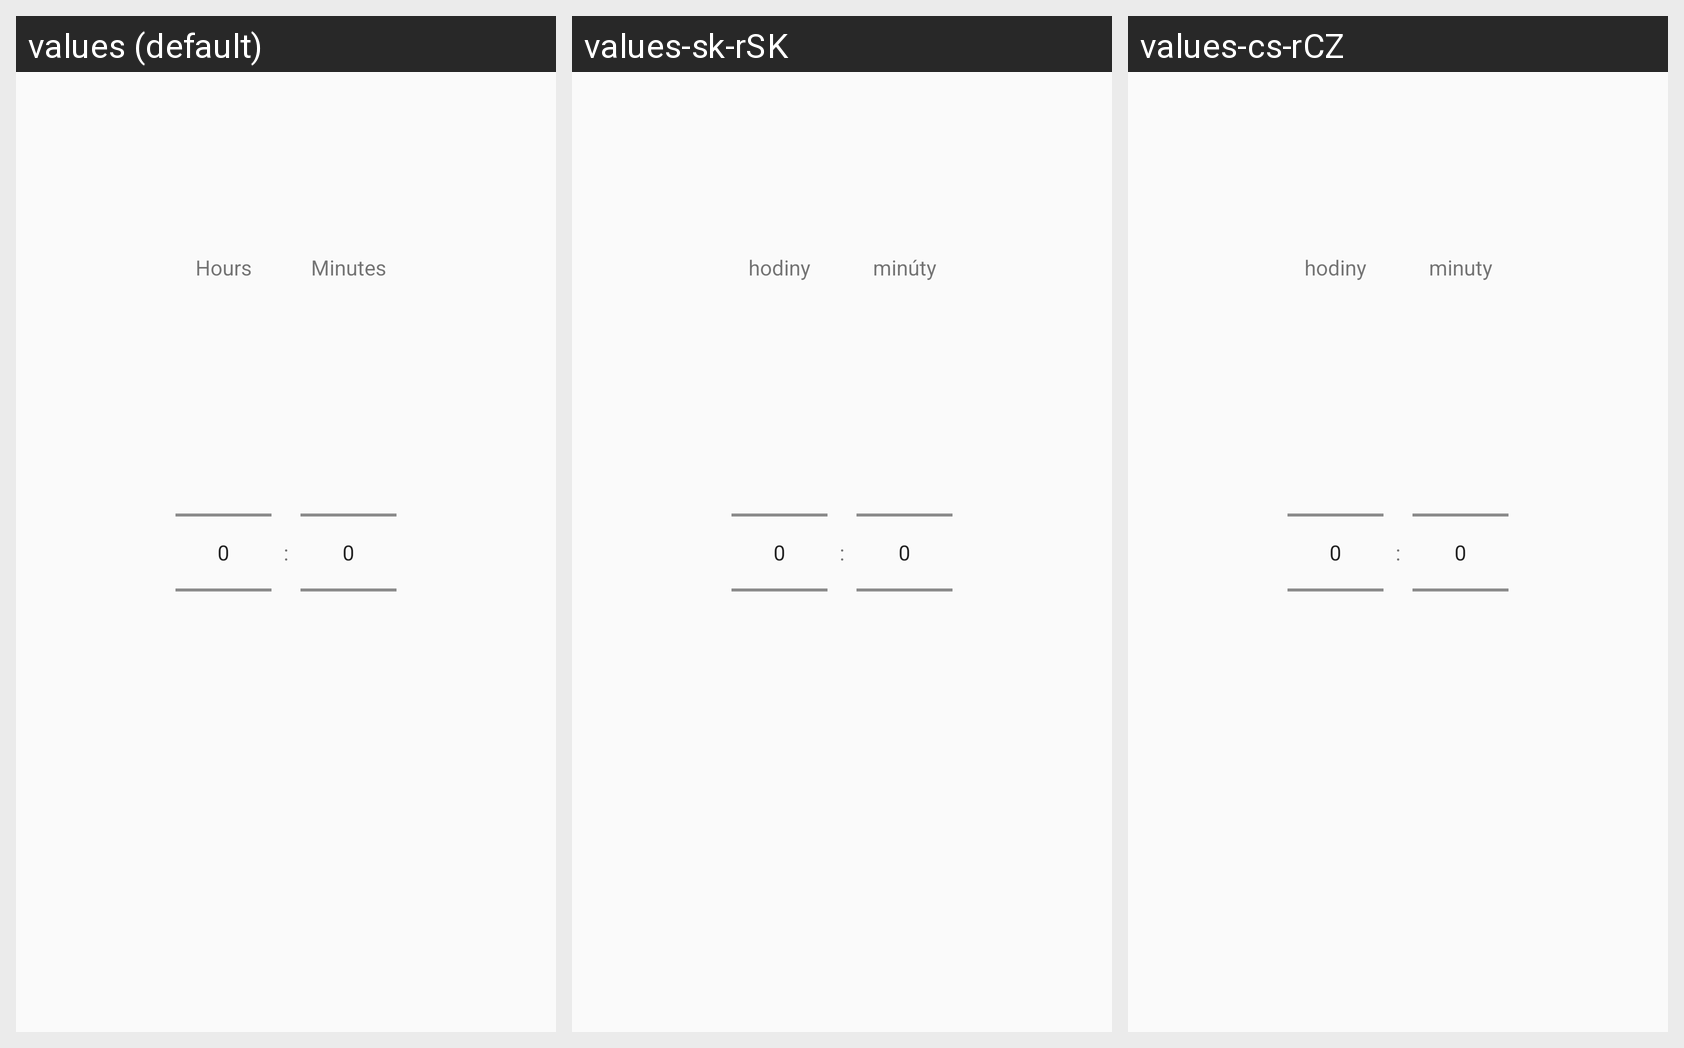

Strings drawn on this Android screen and how each of the app's shown locales translates them:
Android screen res/layout/minute_advance.xml rendered under 3 locales, left to right: values (default), values-sk-rSK, values-cs-rCZ. Device: Nexus 5 (rendered at 1080×1920; each locale shown at half size, 540×960, under a caption strip naming it); theme AppTheme.
Strings drawn on this screen, with the default value and each locale's value (text and hints the layout hard-codes, and strings that could not be matched under every locale, appear in the picture but are not listed):

hours
  values: Hours
  values-sk-rSK: hodiny
  values-cs-rCZ: hodiny

minutes
  values: Minutes
  values-sk-rSK: minúty
  values-cs-rCZ: minuty
